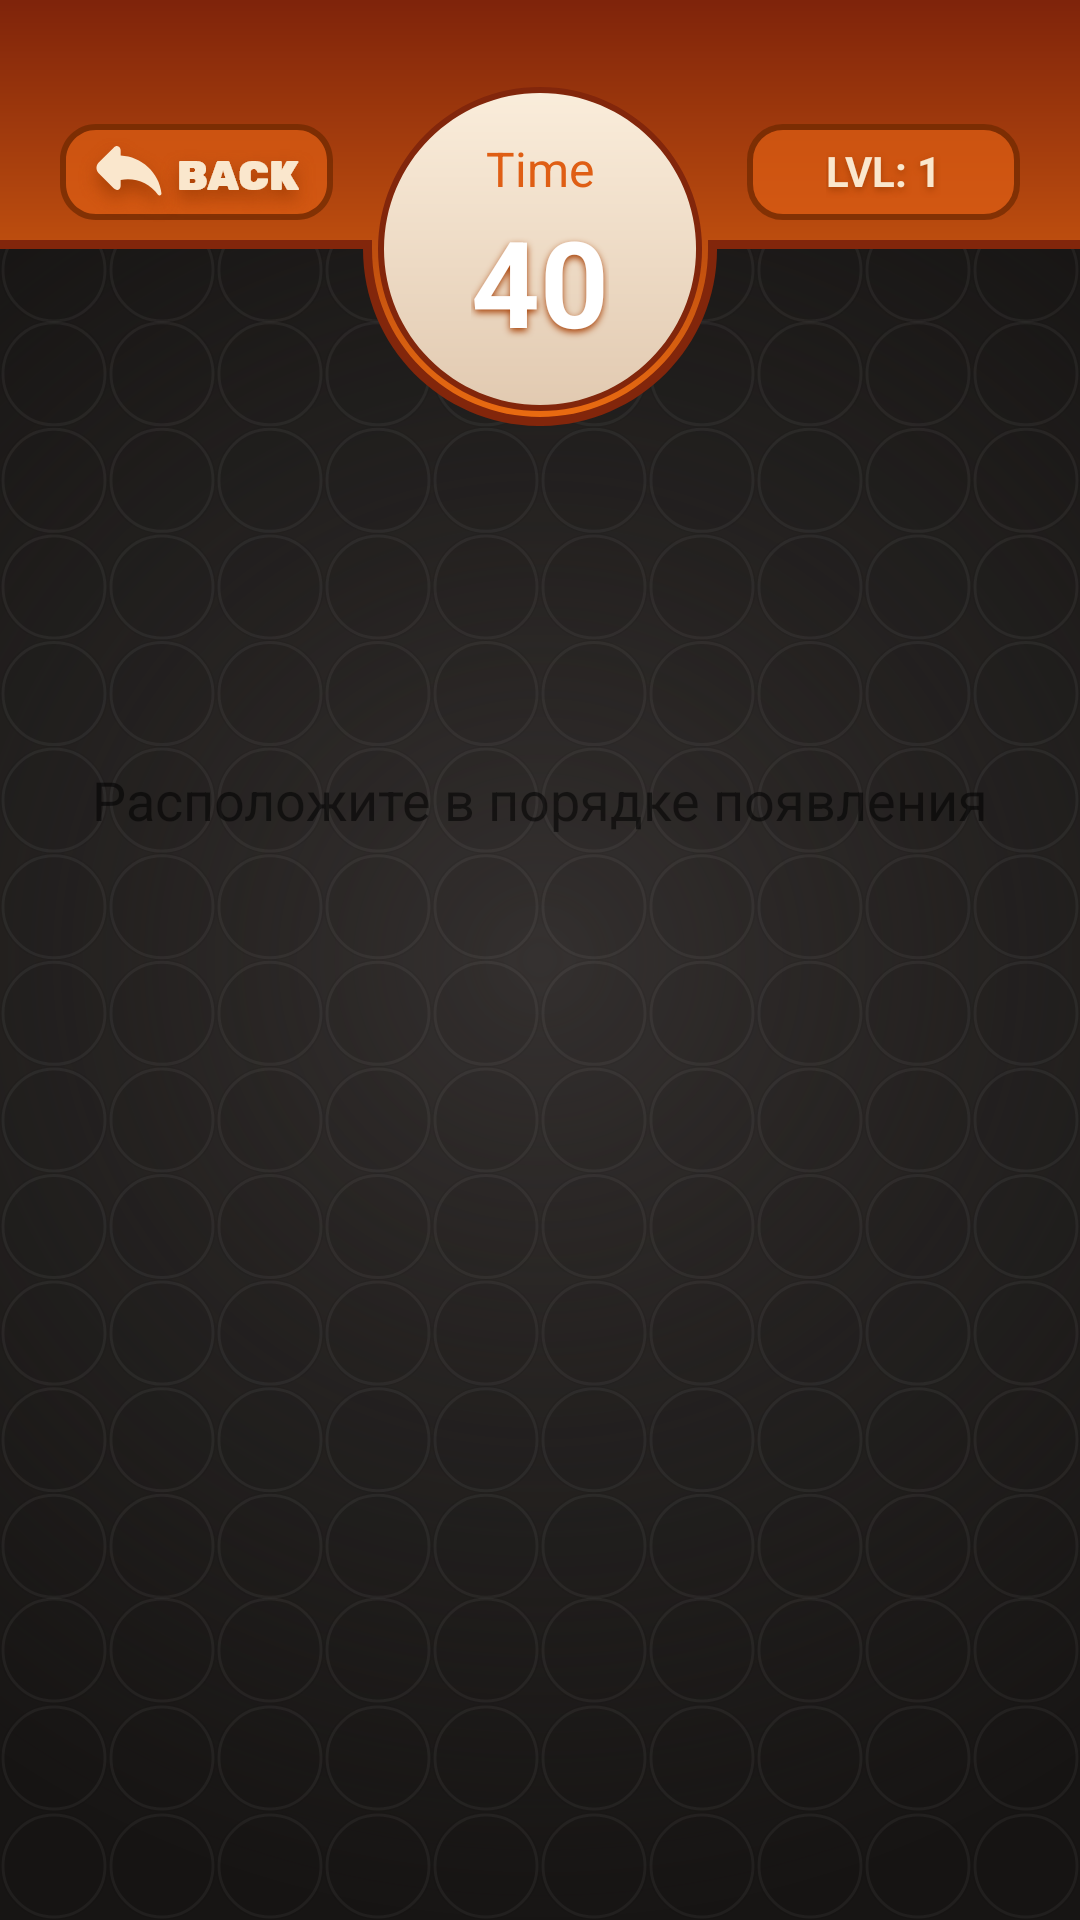

Reconstruct the res/layout file that produces this screen, plus the resources it refers to.
<!-- AndroidManifest.xml: application theme AppTheme -->
<!-- res/layout/game_screen.xml -->
<?xml version="1.0" encoding="utf-8"?>
<android.support.constraint.ConstraintLayout
    xmlns:android="http://schemas.android.com/apk/res/android"
    android:layout_width="match_parent"
    android:layout_height="match_parent"
    xmlns:app="http://schemas.android.com/apk/res-auto"
    android:background="@drawable/ic_background">

    <Chronometer
        android:id="@+id/chronometer"
        app:layout_constraintStart_toStartOf="parent"
        app:layout_constraintTop_toTopOf="parent"
        android:layout_width="wrap_content"
        android:layout_height="wrap_content"
        android:countDown="true"/>


    <ImageView
        android:id="@+id/show_game_item"
        app:layout_constraintTop_toTopOf="parent"
        app:layout_constraintBottom_toBottomOf="parent"
        app:layout_constraintStart_toStartOf="parent"
        app:layout_constraintEnd_toEndOf="parent"
        android:background="@color/transparent"
        android:layout_width="wrap_content"
        android:layout_height="wrap_content" />


    <ImageView
        android:id="@+id/top_bar_gamescreen"
        app:layout_constraintTop_toTopOf="parent"
        app:layout_constraintStart_toStartOf="parent"
        app:layout_constraintEnd_toEndOf="parent"
        android:src="@drawable/top"
        android:scaleType="fitXY"
        android:background="@color/transparent"
        android:layout_width="match_parent"
        android:layout_height="wrap_content" />

    <ImageButton
        android:id="@+id/btn_back"
        android:background="@color/transparent"
        android:src="@drawable/icn_back"
        android:layout_margin="20dp"
        app:layout_constraintStart_toStartOf="@id/top_bar_gamescreen"
        app:layout_constraintBottom_toBottomOf="@id/timer_tv"
        app:layout_constraintTop_toTopOf="@id/top_bar_gamescreen"
        android:layout_width="wrap_content"
        android:layout_height="wrap_content" />

    <ImageView
        android:id="@+id/lvl_background_view"
        android:layout_margin="20dp"
        android:paddingBottom="6dp"
        app:layout_constraintEnd_toEndOf="@id/top_bar_gamescreen"
        app:layout_constraintBottom_toBottomOf="@id/timer_tv"
        app:layout_constraintTop_toTopOf="@id/top_bar_gamescreen"
        android:background="@color/transparent"
        android:src="@drawable/lvl_background"
        android:layout_width="wrap_content"
        android:layout_height="wrap_content" />

    <TextView
        android:id="@+id/lvl_text_view"
        android:paddingTop="6dp"
        app:layout_constraintStart_toStartOf="@id/lvl_background_view"
        app:layout_constraintEnd_toEndOf="@id/lvl_background_view"
        app:layout_constraintTop_toTopOf="@id/lvl_background_view"
        android:layout_width="wrap_content"
        android:layout_height="wrap_content"
        android:shadowDy="3"
        android:shadowRadius="6"
        android:shadowColor="@color/rust"
        android:textSize="@dimen/lvlTextSize"
        android:textColor="@color/light_tan"
        android:textStyle="bold"
        android:lineSpacingExtra="26sp"
        android:text="LVL: 1"/>

    <TextView
        android:id="@+id/time_tv"
        android:text="Time"
        android:textColor="@color/rusty_orange"
        android:textSize="@dimen/timerTextSize"
        app:layout_constraintBottom_toBottomOf="@id/top_bar_gamescreen"
        android:paddingBottom="30dp"
        app:layout_constraintTop_toTopOf="@id/top_bar_gamescreen"
        app:layout_constraintStart_toStartOf="parent"
        app:layout_constraintEnd_toEndOf="parent"
        android:layout_width="wrap_content"
        android:layout_height="wrap_content" />

    <TextView
        android:id="@+id/timer_tv"
        app:layout_constraintStart_toStartOf="@id/top_bar_gamescreen"
        app:layout_constraintEnd_toEndOf="@id/top_bar_gamescreen"
        app:layout_constraintTop_toTopOf="@id/time_tv"
        app:layout_constraintBottom_toBottomOf="@id/top_bar_gamescreen"

        android:shadowColor="@color/rust"
        android:textStyle="bold"
        android:shadowDy="3"
        android:shadowRadius="6"
        android:lineSpacingExtra="10sp"
        android:textColor="@color/white"

        android:layout_width="wrap_content"
        android:layout_height="wrap_content"
        android:textSize="@dimen/timerCountSize"
        android:text="40"/>

    <TextView
        android:id="@+id/game_hint_tv"
        app:layout_constraintTop_toBottomOf="@id/top_bar_gamescreen"
        app:layout_constraintBottom_toTopOf="@id/btn_2"
        app:layout_constraintStart_toStartOf="parent"
        app:layout_constraintEnd_toEndOf="parent"
        android:layout_width="wrap_content"
        android:layout_height="wrap_content"
        android:gravity="center_horizontal"
        android:textSize="@dimen/hintTextSize"
        android:text="Расположите в порядке появления"/>


    <ImageButton
        android:id="@+id/btn_1"
        app:layout_constraintTop_toBottomOf="@id/top_bar_gamescreen"
        app:layout_constraintStart_toStartOf="parent"
        app:layout_constraintEnd_toStartOf="@id/btn_2"
        app:layout_constraintBottom_toTopOf="@id/blocks_rv"
        android:src="@drawable/btn_1_light"
        android:background="@color/transparent"
        android:layout_width="wrap_content"
        android:layout_height="wrap_content"
        android:visibility="gone"/>

    <ImageButton
        android:id="@+id/btn_2"
        app:layout_constraintTop_toTopOf="@id/btn_1"
        app:layout_constraintStart_toEndOf="@id/btn_1"
        app:layout_constraintEnd_toStartOf="@id/btn_3"
        android:src="@drawable/btn_2_light"
        android:background="@color/transparent"
        android:layout_width="wrap_content"
        android:layout_height="wrap_content"
        android:visibility="gone" />

    <ImageButton
        android:id="@+id/btn_3"
        app:layout_constraintTop_toTopOf="@id/btn_1"
        app:layout_constraintStart_toEndOf="@id/btn_2"
        app:layout_constraintEnd_toEndOf="parent"
        android:src="@drawable/btn_3_light"
        android:background="@color/transparent"
        android:layout_width="wrap_content"
        android:layout_height="wrap_content"
        android:visibility="gone" />


    <ImageButton
        android:id="@+id/btn_4"
        android:layout_marginTop="30dp"
        app:layout_constraintTop_toBottomOf="@id/btn_1"
        app:layout_constraintStart_toStartOf="@id/btn_1"
        app:layout_constraintEnd_toEndOf="@id/btn_2"
        app:layout_constraintEnd_toStartOf="@id/btn_5"
        android:src="@drawable/btn_4_light"
        android:background="@color/transparent"
        android:layout_width="wrap_content"
        android:layout_height="wrap_content"
        android:visibility="gone"/>

    <ImageButton
        android:id="@+id/btn_5"
        app:layout_constraintStart_toEndOf="@id/btn_4"
        app:layout_constraintBottom_toBottomOf="@id/btn_4"
        app:layout_constraintEnd_toEndOf="@id/btn_3"
        app:layout_constraintStart_toStartOf="@id/btn_2"
        android:src="@drawable/btn_5_light"
        android:background="@color/transparent"
        android:layout_width="wrap_content"
        android:layout_height="wrap_content"
        android:visibility="gone" />


    <android.support.v7.widget.RecyclerView
        android:id="@+id/blocks_rv"
        app:layout_constraintBottom_toBottomOf="parent"
        android:layout_width="match_parent"
        android:layout_height="wrap_content"
        android:visibility="gone" />


</android.support.constraint.ConstraintLayout>
<!-- resources referenced by this layout -->
<resources>
  <color name="light_tan">#fae7cd</color>
  <color name="rust">#a74107</color>
  <color name="rusty_orange">#df5e14</color>
  <color name="transparent">@null</color>
  <color name="white">#ffffff</color>
  <dimen name="hintTextSize">18sp</dimen>
  <dimen name="lvlTextSize">14sp</dimen>
  <dimen name="timerCountSize">40sp</dimen>
  <dimen name="timerTextSize">16sp</dimen>
  <!-- drawable btn_1_light: png bitmap (drawable-hdpi, 2413 bytes) -->
  <!-- drawable btn_2_light: png bitmap (drawable-hdpi, 2754 bytes) -->
  <!-- drawable btn_3_light: png bitmap (drawable-hdpi, 2751 bytes) -->
  <!-- drawable btn_4_light: png bitmap (drawable-hdpi, 2502 bytes) -->
  <!-- drawable btn_5_light: png bitmap (drawable-hdpi, 2787 bytes) -->
  <!-- drawable ic_background: vector/xml drawable (drawable, 86649 chars, omitted) -->
  <!-- drawable icn_back: svg bitmap (drawable, 2851 bytes) -->
  <!-- drawable lvl_background: png bitmap (drawable-hdpi, 1455 bytes) -->
  <!-- drawable top: svg bitmap (drawable, 3620 bytes) -->
  <style name="AppTheme" parent="Theme.AppCompat.Light.DarkActionBar">
          
          <item name="colorPrimary">@color/colorPrimary</item>
          <item name="colorPrimaryDark">@color/colorPrimaryDark</item>
          <item name="colorAccent">@color/colorAccent</item>
  
          <dimen name="timerTextSize">16sp</dimen>
          <dimen name="timerCountSize">40sp</dimen>
  
          <dimen name="resultTextSize">32sp</dimen>
          <dimen name="resultCountSize">103sp</dimen>
  
          <dimen name="lvlTextSize">14sp</dimen>
  
          <dimen name="hintTextSize">18sp</dimen>
          <dimen name="checkBoxTextSize">19sp</dimen>
  
          <dimen name="generateCaptchaTextSize">52sp</dimen>
  
          <dimen name="typeCaptchaTextSize">32sp</dimen>
      </style>
  <color name="colorPrimary">#008577</color>
  <color name="colorPrimaryDark">#00574B</color>
  <color name="colorAccent">#D81B60</color>
</resources>
